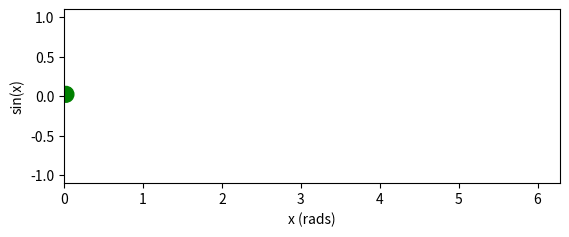

Source code (Python):
import math
import matplotlib.pyplot as plt
from matplotlib.animation import FuncAnimation

class SineAnimation(object):

    def __init__(self):
        # set initial and final x coordinates of circle
        self.xpos = 0.0
        self.xmax = 2*math.pi
        
        # set simulation parameters
        self.niter = 500
        self.xincr = (self.xmax - self.xpos)/self.niter

    def animate(self, i):
        # update the position of the circle
        self.xpos += self.xincr
        self.patch.center = (self.xpos, math.sin(self.xpos))
        return self.patch,

    def run(self):
        # create plot elements
        fig = plt.figure()
        ax = plt.axes()

        # create circle of radius 0.1 centred at initial coordinates and add to axes
        self.patch = plt.Circle((self.xpos, math.sin(self.xpos)), 0.1, color = 'g', animated = True)
        ax.add_patch(self.patch)

        # set up the axes
        ax.axis('scaled')
        ax.set_xlim(self.xpos, self.xmax)
        ax.set_ylim(-1.1, 1.1)
        ax.set_xlabel('x (rads)')
        ax.set_ylabel('sin(x)')

        # create the animator
        anim = FuncAnimation(fig, self.animate, frames = self.niter, repeat = False, interval = 20, blit = True)

        # show the plot
        plt.show()



def main():
    s = SineAnimation()
    s.run()
    
main()





        
